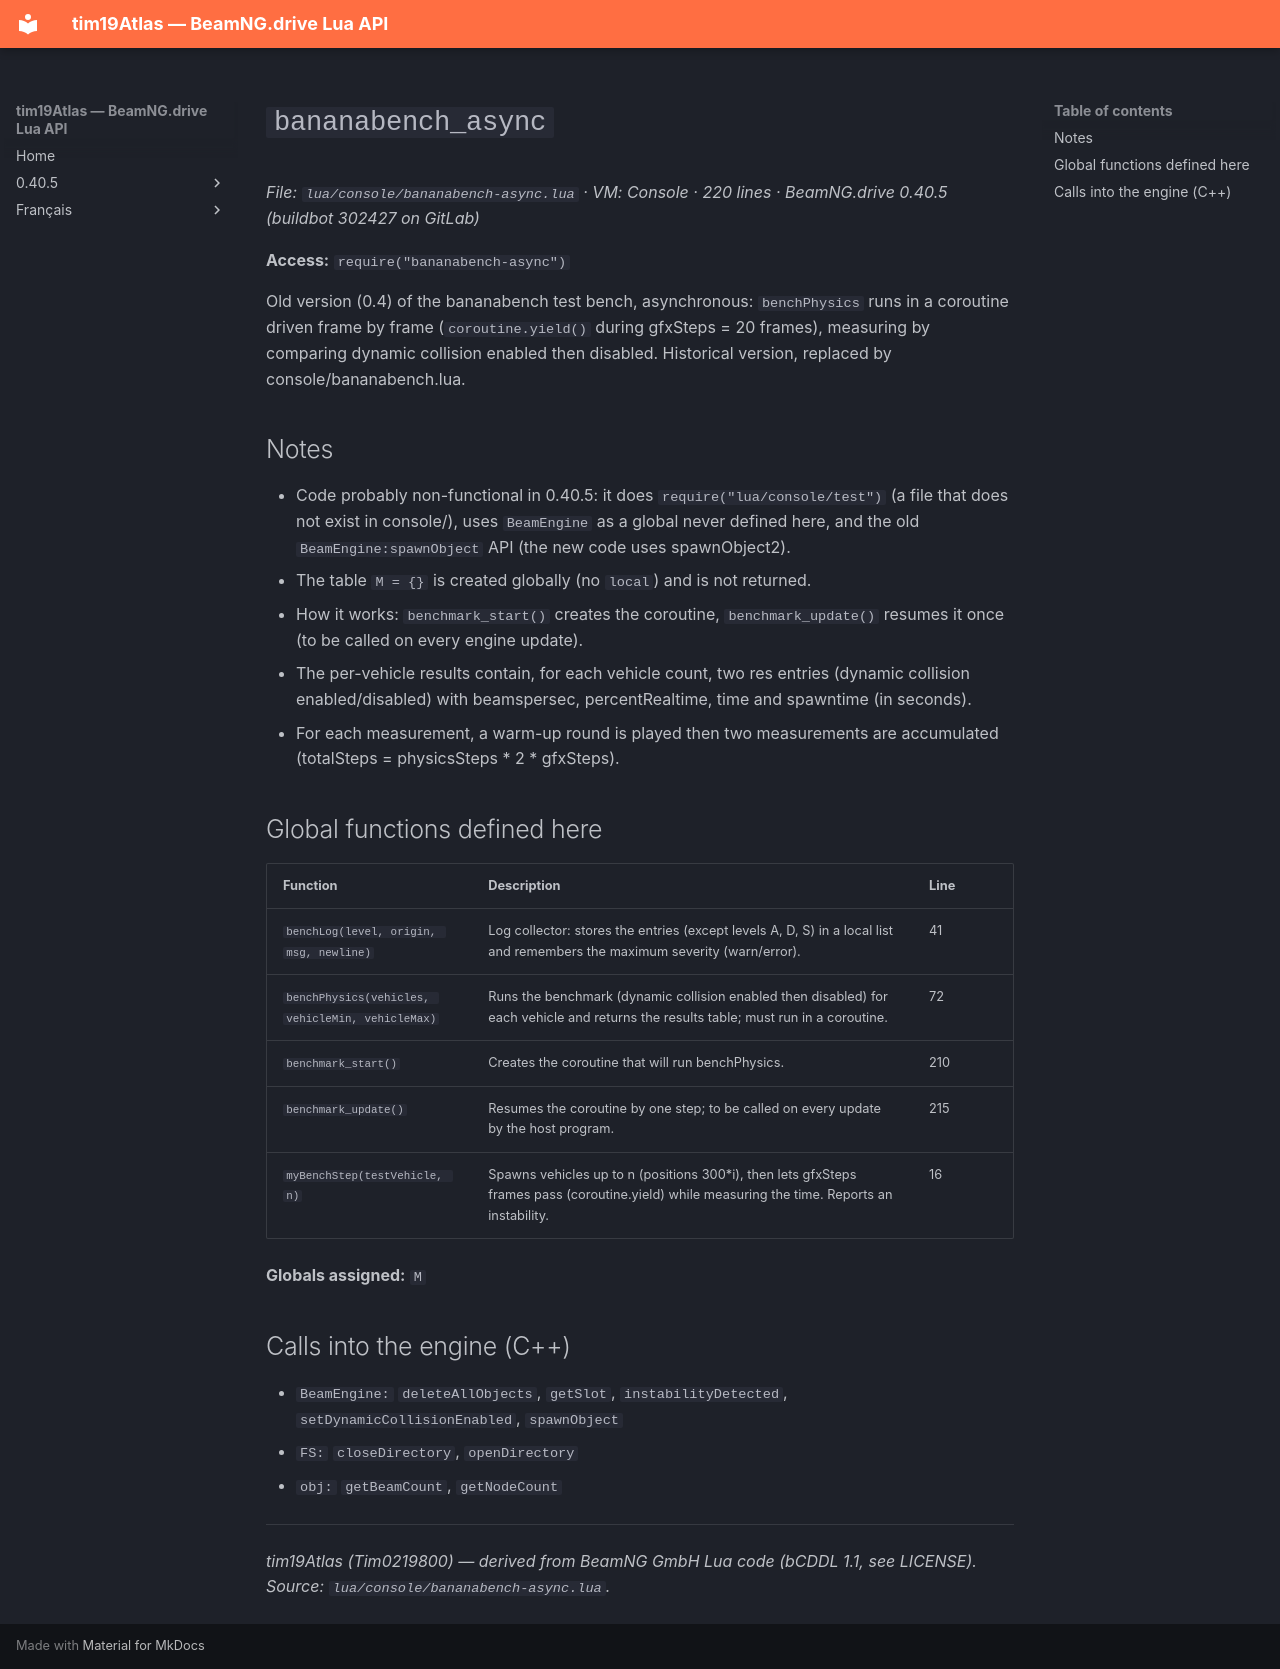

repository: Tim0219800/beamng-lua-atlas · page: 0.40.5/console/bananabench-async.html · generator: mkdocs

# `bananabench_async`

*File: `lua/console/bananabench-async.lua` · VM: Console · 220 lines · BeamNG.drive 0.40.5 (buildbot 302427 on GitLab)*

**Access:** `require("bananabench-async")`

Old version (0.4) of the bananabench test bench, asynchronous: `benchPhysics` runs in a coroutine driven frame by frame (`coroutine.yield()` during gfxSteps = 20 frames), measuring by comparing dynamic collision enabled then disabled. Historical version, replaced by console/bananabench.lua.

## Notes

- Code probably non-functional in 0.40.5: it does `require("lua/console/test")` (a file that does not exist in console/), uses `BeamEngine` as a global never defined here, and the old `BeamEngine:spawnObject` API (the new code uses spawnObject2).
- The table `M = {}` is created globally (no `local`) and is not returned.
- How it works: `benchmark_start()` creates the coroutine, `benchmark_update()` resumes it once (to be called on every engine update).
- The per-vehicle results contain, for each vehicle count, two res entries (dynamic collision enabled/disabled) with beamspersec, percentRealtime, time and spawntime (in seconds).
- For each measurement, a warm-up round is played then two measurements are accumulated (totalSteps = physicsSteps * 2 * gfxSteps).

## Global functions defined here

| Function | Description | Line |
|---|---|---|
| `benchLog(level, origin, msg, newline)` | Log collector: stores the entries (except levels A, D, S) in a local list and remembers the maximum severity (warn/error). | 41 |
| `benchPhysics(vehicles, vehicleMin, vehicleMax)` | Runs the benchmark (dynamic collision enabled then disabled) for each vehicle and returns the results table; must run in a coroutine. | 72 |
| `benchmark_start()` | Creates the coroutine that will run benchPhysics. | 210 |
| `benchmark_update()` | Resumes the coroutine by one step; to be called on every update by the host program. | 215 |
| `myBenchStep(testVehicle, n)` | Spawns vehicles up to n (positions 300*i), then lets gfxSteps frames pass (coroutine.yield) while measuring the time. Reports an instability. | 16 |

**Globals assigned:** `M`

## Calls into the engine (C++)

- `BeamEngine:` `deleteAllObjects`, `getSlot`, `instabilityDetected`, `setDynamicCollisionEnabled`, `spawnObject`
- `FS:` `closeDirectory`, `openDirectory`
- `obj:` `getBeamCount`, `getNodeCount`

---
*tim19Atlas (Tim0219800) — derived from BeamNG GmbH Lua code (bCDDL 1.1, see LICENSE). Source: `lua/console/bananabench-async.lua`.*
